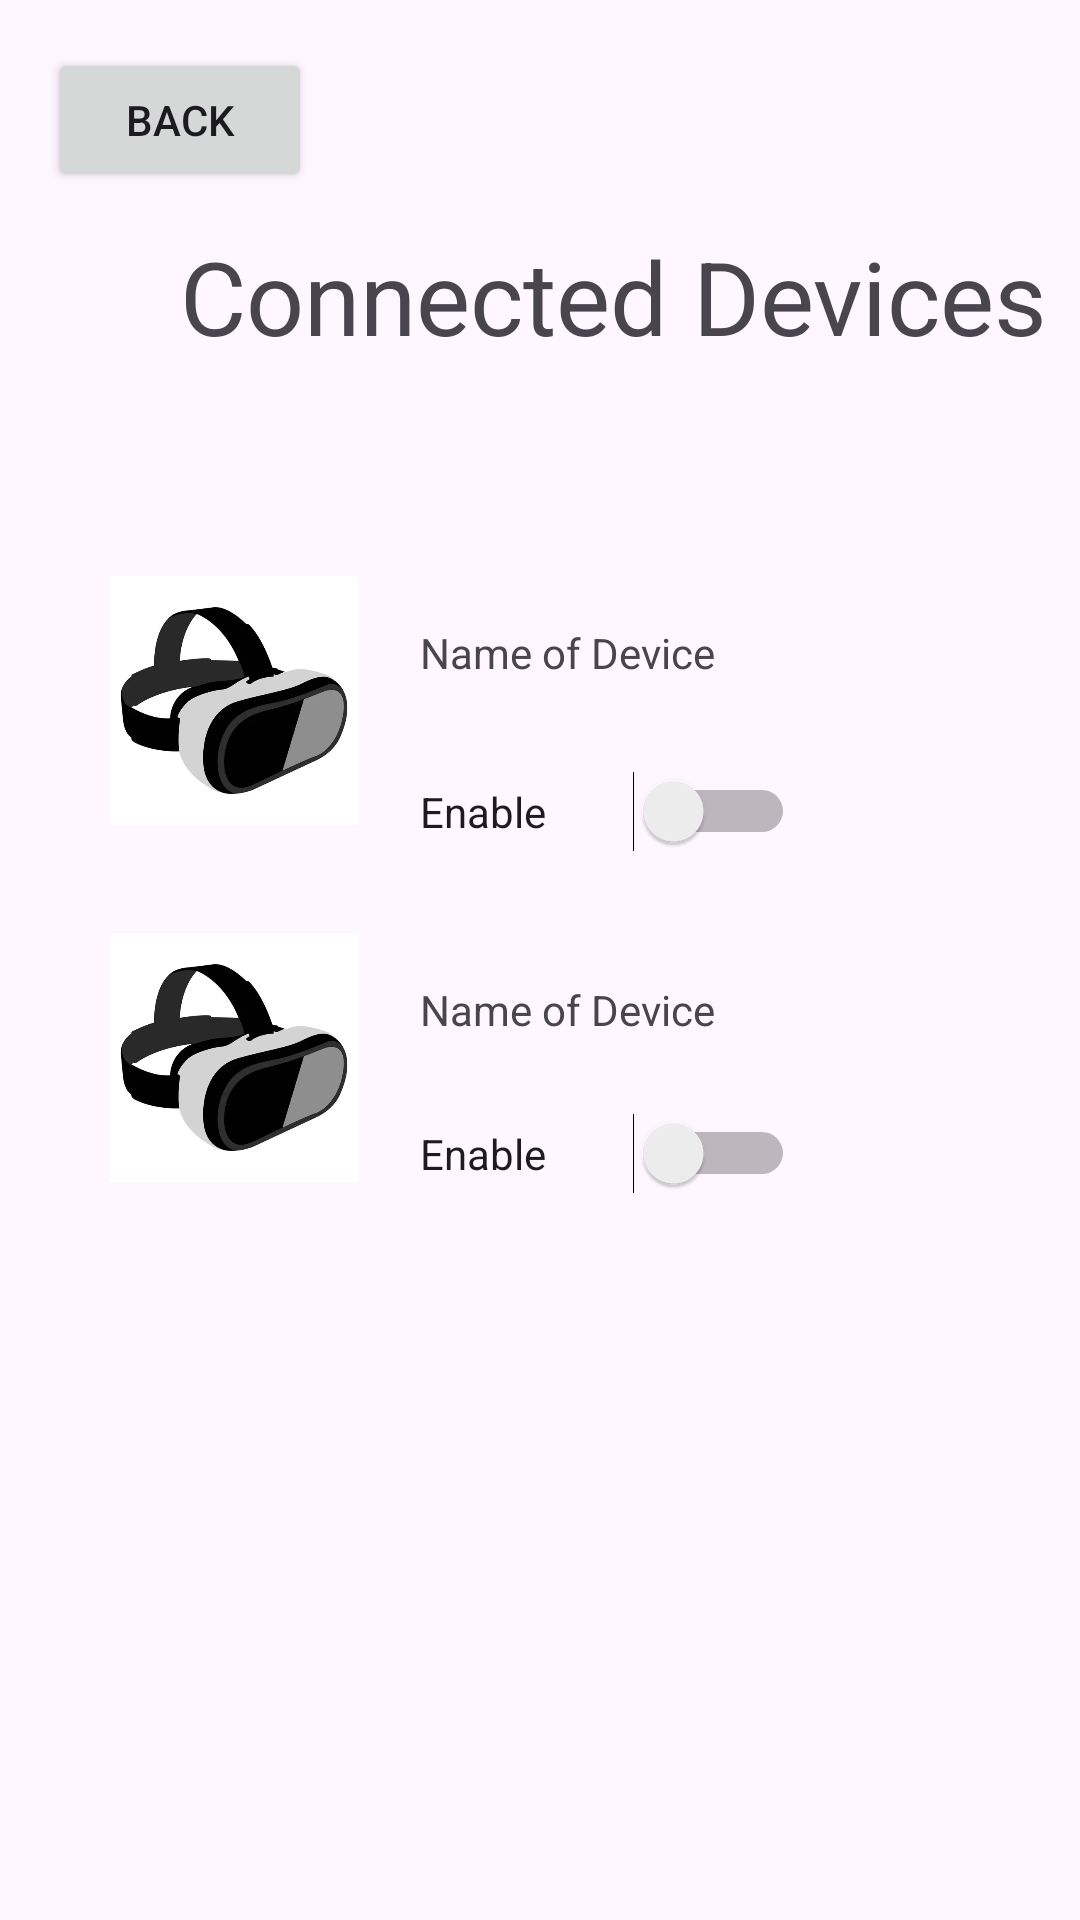

Android layout source for this screen:
<!-- AndroidManifest.xml: application theme Theme.CSCI4320Proj -->
<!-- res/layout/ar_glasses.xml -->
<?xml version="1.0" encoding="utf-8"?>
<androidx.constraintlayout.widget.ConstraintLayout
    xmlns:android="http://schemas.android.com/apk/res/android"
    xmlns:app="http://schemas.android.com/apk/res-auto"
    xmlns:tools="http://schemas.android.com/tools"
    android:layout_width="match_parent"
    android:layout_height="match_parent"
    app:layout_behavior="@string/appbar_scrolling_view_behavior">

    <ImageView
        android:id="@+id/Device2Image"
        android:layout_width="92dp"
        android:layout_height="83dp"
        android:layout_marginStart="32dp"
        android:layout_marginTop="192dp"
        app:layout_constraintStart_toStartOf="parent"
        app:layout_constraintTop_toTopOf="parent"
        android:src="@drawable/ar" />

    <ImageView
        android:id="@+id/Device2Ima77ge"
        android:layout_width="45dp"
        android:layout_height="45dp"
        android:layout_marginStart="324dp"
        android:layout_marginTop="340dp"
        app:layout_constraintStart_toStartOf="parent"
        app:layout_constraintTop_toTopOf="parent"
        android:src="@drawable/gear" />

    <TextView
        android:id="@+id/Device2Name"
        android:layout_width="185dp"
        android:layout_height="34dp"
        android:layout_marginStart="16dp"
        android:layout_marginTop="16dp"
        android:text="Name of Device"
        app:layout_constraintStart_toEndOf="@+id/Device2Image"
        app:layout_constraintTop_toTopOf="@+id/Device2Image" />

    <Switch
        android:id="@+id/Device1Switch"
        android:layout_width="125dp"
        android:layout_height="33dp"
        android:layout_marginStart="16dp"
        android:layout_marginTop="4dp"
        android:text="Enable"
        app:layout_constraintStart_toEndOf="@+id/Device1Image"
        app:layout_constraintTop_toBottomOf="@+id/Device1Name" />

    <TextView
        android:id="@+id/Device1Name"
        android:layout_width="177dp"
        android:layout_height="37dp"
        android:layout_marginStart="16dp"
        android:layout_marginTop="16dp"
        android:text="Name of Device"
        app:layout_constraintStart_toEndOf="@+id/Device1Image"
        app:layout_constraintTop_toTopOf="@+id/Device1Image" />

    <Switch
        android:id="@+id/Device2Switch"
        android:layout_width="125dp"
        android:layout_height="33dp"
        android:layout_marginStart="16dp"
        android:layout_marginTop="12dp"
        android:text="Enable"
        app:layout_constraintStart_toEndOf="@+id/Device2Image"
        app:layout_constraintTop_toBottomOf="@+id/Device2Name" />

    <ImageView
        android:id="@+id/Device1Image"
        android:layout_width="92dp"
        android:layout_height="83dp"
        android:layout_marginStart="32dp"
        android:layout_marginTop="24dp"
        app:layout_constraintStart_toStartOf="parent"
        app:layout_constraintTop_toBottomOf="@+id/Device2Switch"
        android:src="@drawable/ar" />

    <ImageView
        android:id="@+id/Device242Image"
        android:layout_width="45dp"
        android:layout_height="45dp"
        android:layout_marginStart="324dp"
        android:layout_marginTop="220dp"
        app:layout_constraintStart_toStartOf="parent"
        app:layout_constraintTop_toTopOf="parent"
        android:src="@drawable/gear" />

    <ImageButton
        android:id="@+id/Device2ImageButton"
        android:layout_width="wrap_content"
        android:layout_height="wrap_content"
        app:srcCompat="@android:drawable/ic_menu_close_clear_cancel"
        android:layout_marginStart="339dp"
        android:layout_marginTop="348dp"
        app:layout_constraintStart_toEndOf="@+id/Device2Name"
        app:layout_constraintTop_toTopOf="@+id/Device2Name" />

    <ImageButton
        android:id="@+id/Device1ImageButton"
        android:layout_width="wrap_content"
        android:layout_height="wrap_content"
        app:srcCompat="@android:drawable/ic_menu_close_clear_cancel"
        android:layout_marginStart="339dp"
        android:layout_marginTop="219dp"
        app:layout_constraintStart_toEndOf="@+id/Device1Switch"
        app:layout_constraintTop_toTopOf="@+id/Device1Switch" />

    <Button
        android:id="@+id/BackButton"
        android:layout_width="wrap_content"
        android:layout_height="wrap_content"
        android:text="Back"
        android:layout_marginStart="16dp"
        android:layout_marginTop="16dp"
        app:layout_constraintStart_toStartOf="parent"
        app:layout_constraintTop_toTopOf="parent" />

    <TextView
        android:id="@+id/editTextText"
        android:layout_width="306dp"
        android:layout_height="55dp"
        android:layout_marginStart="60dp"
        android:layout_marginTop="12dp"
        android:ems="10"
        android:inputType="text"
        android:text="Connected Devices"
        android:textSize="34sp"
        app:layout_constraintStart_toStartOf="parent"
        app:layout_constraintTop_toBottomOf="@+id/BackButton" />

</androidx.constraintlayout.widget.ConstraintLayout>
<!-- resources referenced by this layout -->
<resources>
  <!-- drawable ar: jpg bitmap (drawable, 9752 bytes) -->
  <style name="Theme.CSCI4320Proj" parent="Base.Theme.CSCI4320Proj" />
  <style name="Base.Theme.CSCI4320Proj" parent="Theme.Material3.DayNight.NoActionBar">
          
          
      </style>
</resources>
